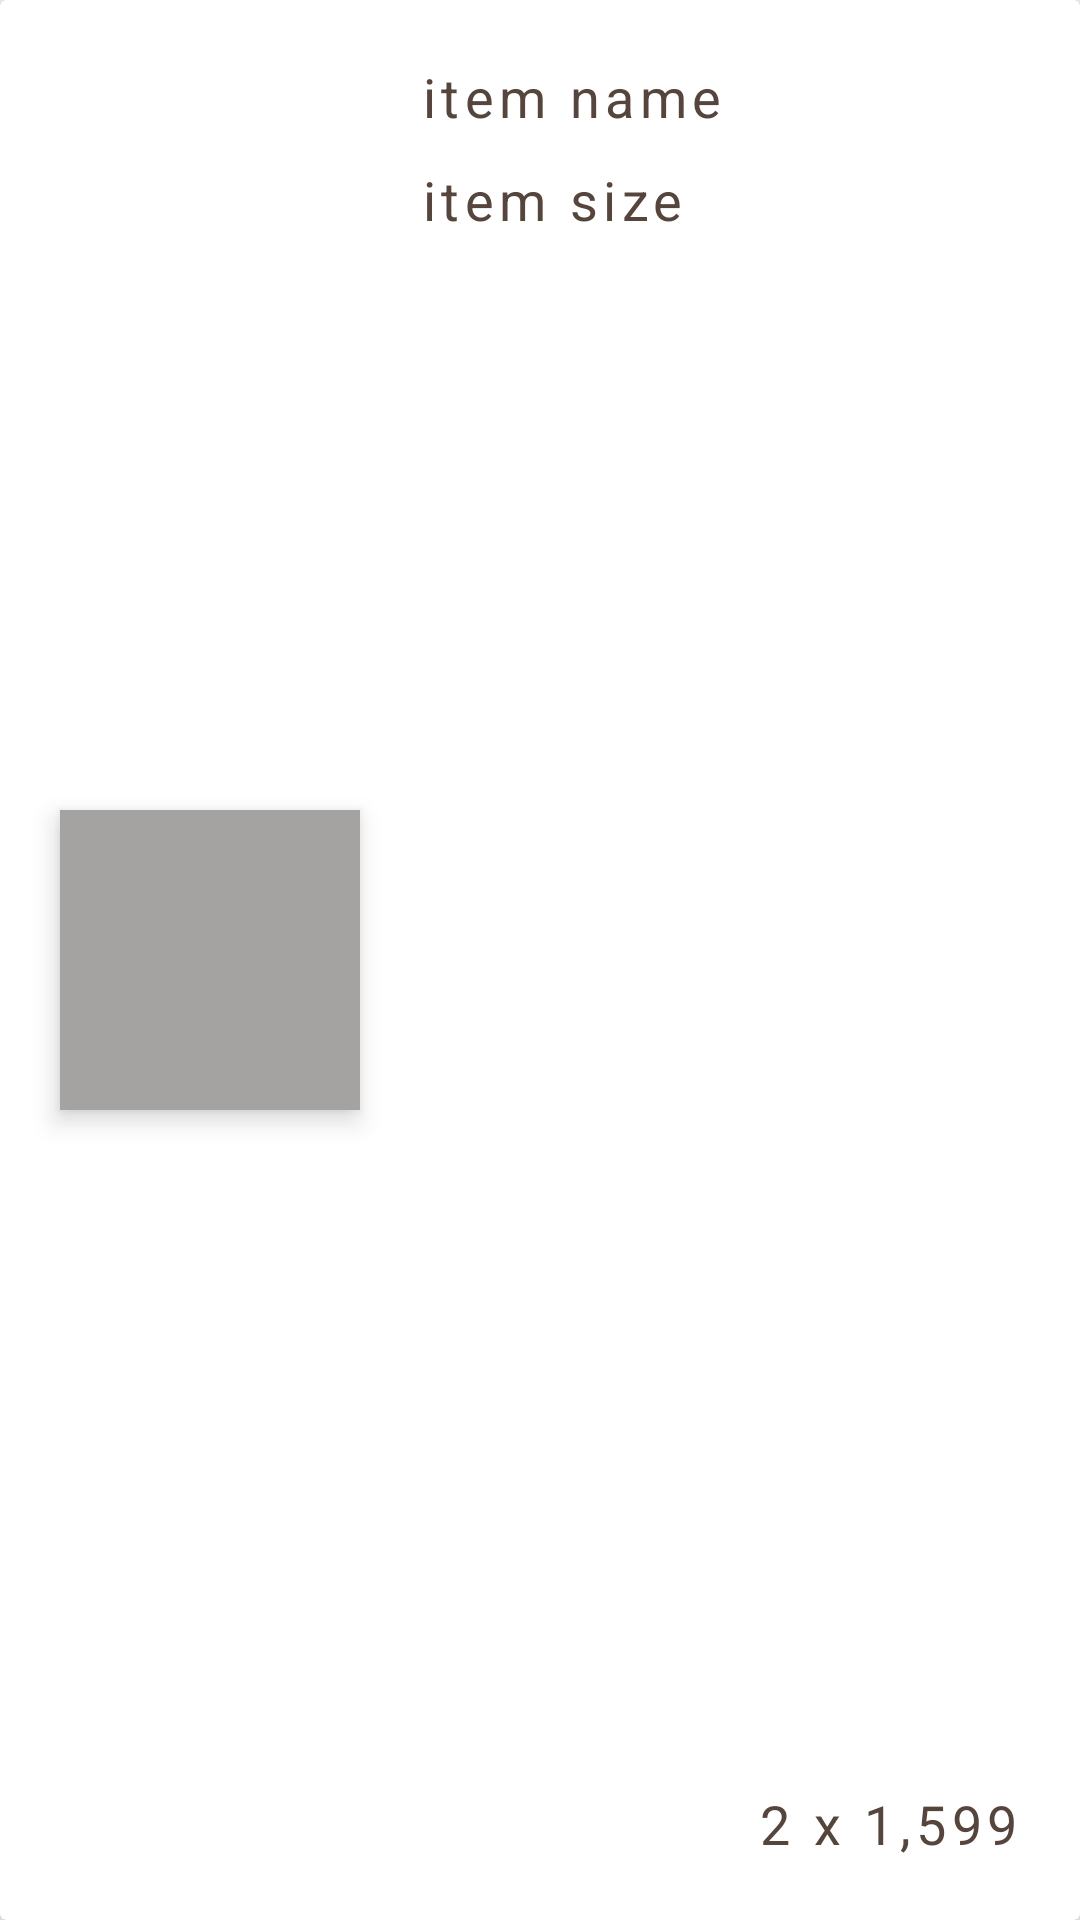

Here is an Android app screen rendered from its layout file. Give the layout XML and the strings, colors and styles it references.
<!-- AndroidManifest.xml: application theme Base.Theme.OnlineShopPoizon -->
<!-- res/layout/payment_item_card.xml -->
<?xml version="1.0" encoding="utf-8"?>
<androidx.cardview.widget.CardView xmlns:android="http://schemas.android.com/apk/res/android"
    android:layout_width="match_parent"
    android:layout_height="wrap_content"
    xmlns:app="http://schemas.android.com/apk/res-auto"
    app:cardElevation="10dp"
    android:layout_margin="20dp">

    <androidx.constraintlayout.widget.ConstraintLayout
        android:layout_width="match_parent"
        android:layout_height="match_parent">

        <ImageView
            android:id="@+id/item_photo"
            android:layout_width="100dp"
            android:layout_height="100dp"
            android:layout_margin="20dp"
            android:elevation="5dp"
            android:background="@color/light_grey"
            app:layout_constraintTop_toTopOf="parent"
            app:layout_constraintStart_toStartOf="parent"
            app:layout_constraintBottom_toBottomOf="parent"/>

        <TextView
            android:id="@+id/item_name"
            android:layout_width="150dp"
            android:layout_height="wrap_content"
            app:layout_constraintStart_toEndOf="@id/item_photo"
            android:text="@string/item_name"
            android:textColor="@color/dark_brown"
            android:textSize="18sp"
            app:layout_constraintTop_toTopOf="parent"
            android:layout_margin="20dp"/>
        <TextView
            android:id="@+id/item_size"
            android:layout_width="wrap_content"
            android:layout_height="wrap_content"
            app:layout_constraintStart_toEndOf="@id/item_photo"
            android:text="@string/item_size"
            android:textColor="@color/dark_brown"
            android:textSize="18sp"
            app:layout_constraintTop_toBottomOf="@id/item_name"
            android:layout_marginHorizontal="20dp"
            android:layout_marginTop="10dp"/>


        <TextView
            android:id="@+id/item_price"
            android:layout_width="wrap_content"
            android:layout_height="wrap_content"
            app:layout_constraintEnd_toEndOf="parent"
            android:text="@string/_2_x_1_599"
            android:textColor="@color/dark_brown"
            android:textSize="18sp"
            app:layout_constraintBottom_toBottomOf="parent"
            android:layout_margin="20dp"/>

    </androidx.constraintlayout.widget.ConstraintLayout>

</androidx.cardview.widget.CardView>
<!-- resources referenced by this layout -->
<resources>
  <color name="dark_brown">#55453C</color>
  <color name="light_grey">#A5A2A2</color>
  <string name="_2_x_1_599">2 x 1,599</string>
  <string name="item_name">item name</string>
  <string name="item_size">item size</string>
  <style name="Base.Theme.OnlineShopPoizon" parent="Theme.Material3.Light.NoActionBar">
          <item name="android:textColorHint">@color/white</item>
          <item name="fontFamily">@font/hammersmith</item>
          <item name="android:textColor">@color/white</item>
          <item name="android:letterSpacing">0.1</item>
          <item name="android:textSize">20sp</item>
          <item name="android:dropDownItemStyle">@style/DropDownItemStyle</item>
          <item name="android:dropDownListViewStyle">@style/DropDownListViewStyle</item>
          <item name="android:colorSecondary">@color/dark_brown</item>
          <item name="android:colorPrimary">@color/dark_brown</item>
  
      </style>
  <color name="white">#FFFFFFFF</color>
  <style name="DropDownItemStyle" parent="Widget.AppCompat.DropDownItem.Spinner">
          <item name="android:textColor">@color/white</item>
          <item name="android:textSize">20sp</item>
          <item name="android:letterSpacing">0.1</item>
      </style>
  <style name="DropDownListViewStyle" parent="Widget.AppCompat.ListView.DropDown">
          <item name="android:background">@color/light_brown</item>
      </style>
  <color name="light_brown">#967969</color>
</resources>
